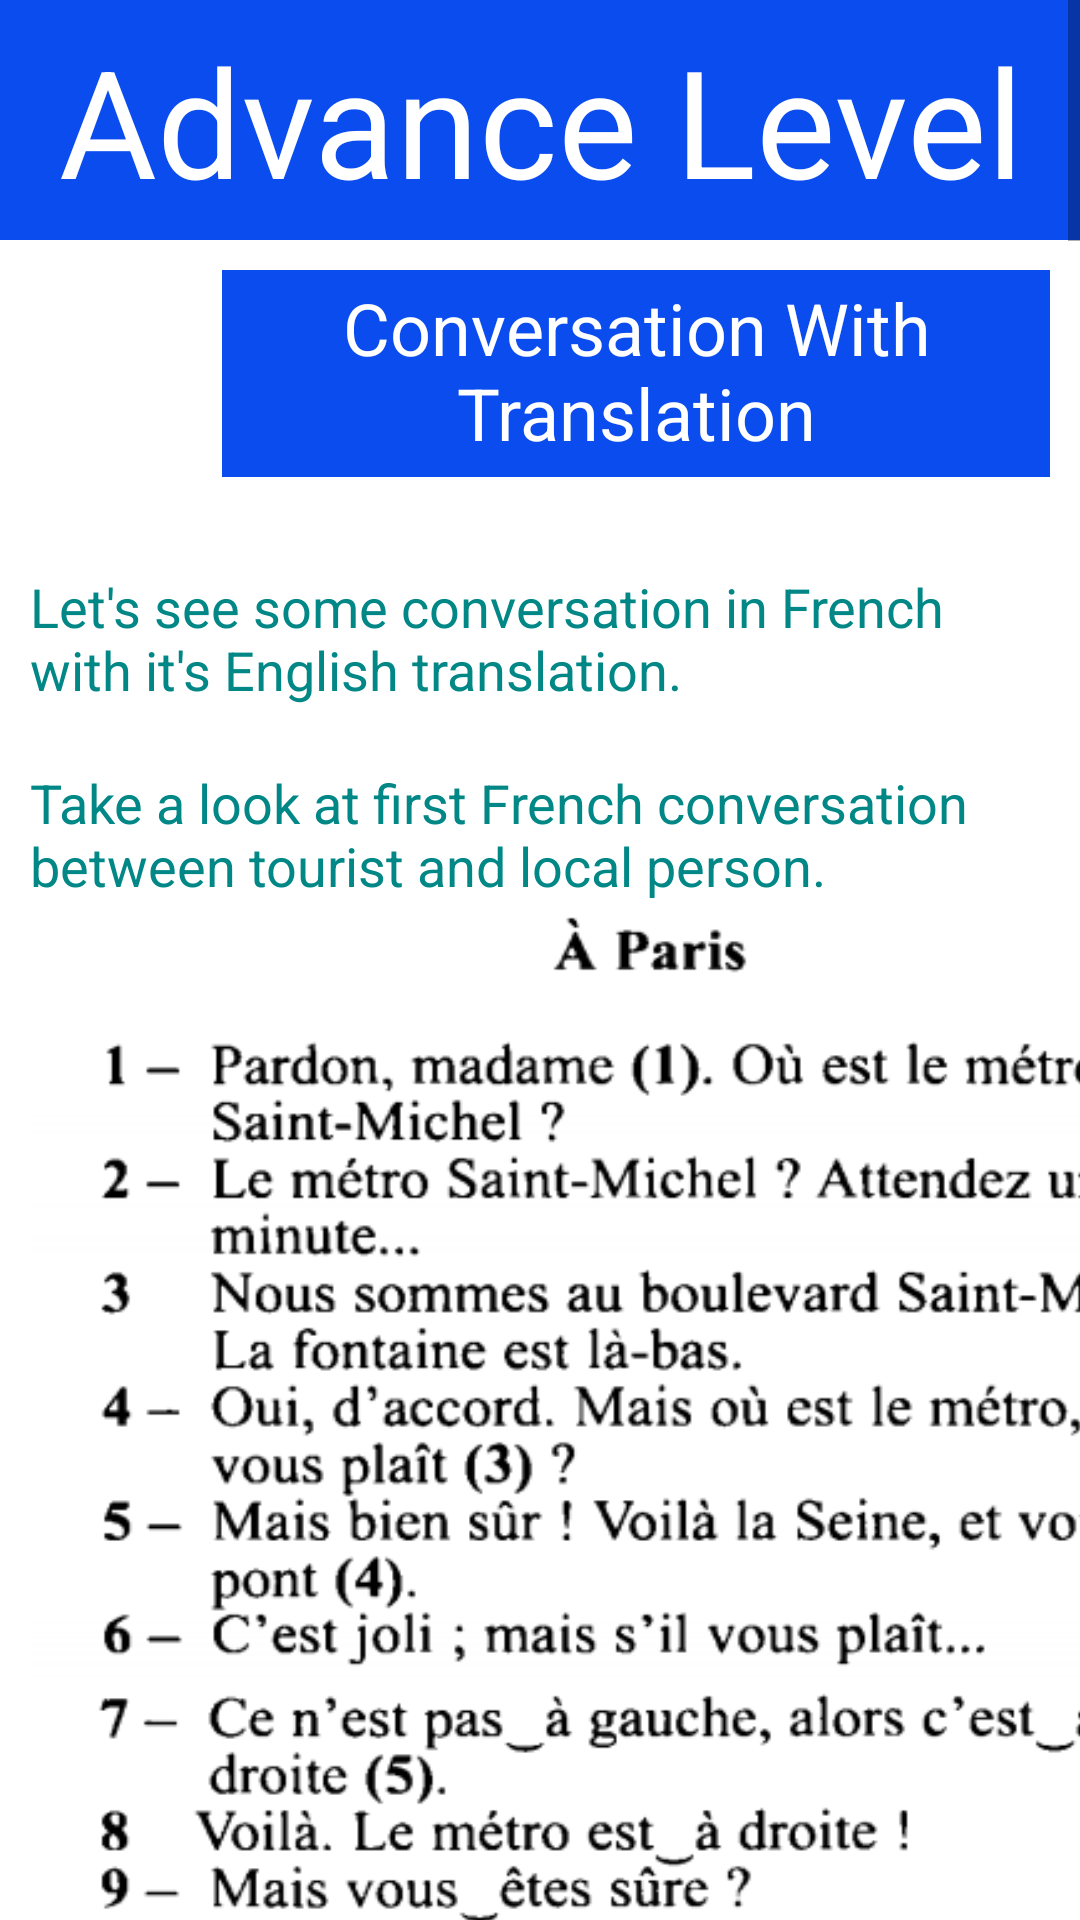

The Android layout XML behind this screen, and the referenced resources:
<!-- AndroidManifest.xml: application theme Theme.LearnFrench -->
<!-- res/layout/activity_advance_conversation_transalation.xml -->
<?xml version="1.0" encoding="utf-8"?>
<ScrollView xmlns:android="http://schemas.android.com/apk/res/android"
    xmlns:app="http://schemas.android.com/apk/res-auto"
    xmlns:tools="http://schemas.android.com/tools"
    android:layout_width="match_parent"
    android:layout_height="match_parent"
    tools:context=".advance_conversation_transalation">

    <LinearLayout
        android:layout_width="match_parent"
        android:layout_height="match_parent"
        android:orientation="vertical">
    <TextView
        android:id="@+id/titleTextView"
        android:layout_width="match_parent"
        android:layout_height="80dp"
        android:background="#0B4CEF"
        android:text="Advance Level"
        android:textColor="@color/white"
        android:textSize="50dp"
        android:gravity="center" />
    <LinearLayout
        android:id="@+id/firstllayout"
        android:layout_margin="10dp"
        android:layout_weight="1"
        android:layout_width="wrap_content"
        android:layout_height="wrap_content"
        android:orientation="horizontal">

        <ImageView
            android:id="@+id/img"
            android:layout_width="70dp"
            android:layout_height="70dp"
            android:layout_weight="1"
            android:background="@drawable/blueimages" />

        <TextView
            android:id="@+id/topictv"
            android:layout_width="300dp"
            android:layout_height="69dp"
            android:background="#0B4CEF"
            android:text="Conversation With Translation"
            android:paddingTop="3dp"
            android:textColor="@color/white"
            android:textSize="24dp"
            android:layout_marginLeft="10dp"
            android:textAlignment="center"
            android:layout_weight="1.45"
            android:gravity="right"
            tools:ignore="RtlCompat" />
    </LinearLayout>

        <LinearLayout
            android:layout_width="match_parent"
            android:layout_height="wrap_content">

            <TextView
                android:id="@+id/translation_text"
                android:layout_width="match_parent"
                android:layout_height="wrap_content"
                android:layout_marginTop="20dp"
                android:layout_marginLeft="10dp"
                android:layout_marginRight="10dp"
                android:text="Let's see some conversation in French with it's English translation."
                android:textSize="18sp"
                android:textColor="@color/teal_700"
                />
        </LinearLayout>

        <LinearLayout
            android:layout_width="match_parent"
            android:layout_height="wrap_content"
            android:orientation="vertical">

            <TextView
                android:id="@+id/translation_text1"
                android:layout_width="match_parent"
                android:layout_height="wrap_content"
                android:layout_marginTop="20dp"
                android:layout_marginLeft="10dp"
                android:layout_marginRight="10dp"
                android:text="Take a look at first French conversation between tourist and local person."
                android:textSize="18sp"
                android:textColor="@color/teal_700"/>

            <ImageView
                android:layout_width="400dp"
                android:layout_height="900dp"
                android:layout_marginLeft="10dp"
                android:layout_marginRight="10dp"
                android:background="@drawable/conversationfirst"
                />

            <TextView
                android:id="@+id/translation_text2"
                android:layout_width="match_parent"
                android:layout_height="wrap_content"
                android:layout_marginTop="20dp"
                android:layout_marginLeft="10dp"
                android:layout_marginRight="10dp"
                android:text="Take a look at second French conversation at cloath shop."
                android:textSize="18sp"
                android:textColor="@color/teal_700"/>

            <ImageView
                android:layout_width="400dp"
                android:layout_height="900dp"
                android:layout_marginLeft="10dp"
                android:layout_marginRight="10dp"
                android:background="@drawable/conversationsecond"
                />

            <TextView
                android:id="@+id/translation_text3"
                android:layout_width="match_parent"
                android:layout_height="wrap_content"
                android:layout_marginTop="20dp"
                android:layout_marginLeft="10dp"
                android:layout_marginRight="10dp"
                android:text="Read the third and interesting French conversation to buy cheese at shop."
                android:textSize="18sp"
                android:textColor="@color/teal_700"/>

            <ImageView
                android:layout_width="400dp"
                android:layout_height="900dp"
                android:layout_marginLeft="10dp"
                android:layout_marginRight="10dp"
                android:background="@drawable/conversationthird"
                />

            <TextView
                android:id="@+id/translation_text4"
                android:layout_width="match_parent"
                android:layout_height="wrap_content"
                android:layout_marginTop="20dp"
                android:layout_marginLeft="10dp"
                android:layout_marginRight="10dp"
                android:text="Read the following French conversation between two people."
                android:textSize="18sp"
                android:textColor="@color/teal_700"/>

            <ImageView
                android:layout_width="400dp"
                android:layout_height="900dp"
                android:layout_marginLeft="10dp"
                android:layout_marginRight="10dp"
                android:background="@drawable/conversationfourth"
                />

            <TextView
                android:id="@+id/translation_text5"
                android:layout_width="match_parent"
                android:layout_height="wrap_content"
                android:layout_marginTop="20dp"
                android:layout_marginLeft="10dp"
                android:layout_marginRight="10dp"
                android:text="Read the following French conversation about Music."
                android:textSize="18sp"
                android:textColor="@color/teal_700"/>

            <ImageView
                android:layout_width="400dp"
                android:layout_height="900dp"
                android:layout_marginLeft="10dp"
                android:layout_marginRight="10dp"
                android:background="@drawable/conversationfifth"
                />
        </LinearLayout>

        <LinearLayout
            android:layout_width="match_parent"
            android:layout_height="wrap_content"
            android:orientation="horizontal">

            <Button
                android:id="@+id/prevButton"
                android:layout_width="130dp"
                android:layout_height="45dp"
                android:layout_marginLeft="05dp"
                android:layout_marginRight="05dp"
                android:background="@color/white"
                android:text="Prev" />

            <Button
                android:id="@+id/homeButton"
                android:layout_width="130dp"
                android:layout_height="45dp"
                android:background="@color/white"
                android:text="Home" />

            <Button
                android:id="@+id/nextButton"
                android:layout_width="130dp"
                android:layout_height="45dp"
                android:layout_marginLeft="05dp"
                android:layout_marginRight="05dp"
                android:background="@color/white"
                android:text="Next" />
        </LinearLayout>






    </LinearLayout>

</ScrollView>
<!-- resources referenced by this layout -->
<resources>
  <color name="teal_700">#FF018786</color>
  <color name="white">#FFFFFF</color>
  <!-- drawable conversationfifth: png bitmap (drawable, 219189 bytes) -->
  <!-- drawable conversationfirst: png bitmap (drawable, 180830 bytes) -->
  <!-- drawable conversationfourth: png bitmap (drawable, 174215 bytes) -->
  <!-- drawable conversationsecond: png bitmap (drawable, 199835 bytes) -->
  <!-- drawable conversationthird: png bitmap (drawable, 176476 bytes) -->
  <style name="Theme.LearnFrench" parent="Theme.MaterialComponents.DayNight.DarkActionBar">
          
          <item name="colorPrimary">@color/mainAppColor</item>
          <item name="colorPrimaryVariant">@color/purple_700</item>
          <item name="colorOnPrimary">@color/white</item>
          
          <item name="colorSecondary">@color/teal_200</item>
          <item name="colorSecondaryVariant">@color/teal_700</item>
          <item name="colorOnSecondary">@color/black</item>
          
          <item name="android:statusBarColor" tools:targetApi="l">?attr/colorPrimaryVariant</item>
          
      </style>
  <color name="mainAppColor">#0050a4</color>
  <color name="purple_700">#FF3700B3</color>
  <color name="teal_200">#FF03DAC5</color>
  <color name="black">#000</color>
</resources>
